Photos from the image-classification dataset "Dataset" in the GitHub repository arsalannkhann/Brain-Tumor-Detection. Its 4 classes are: glioma, meningioma, no tumor, pituitary tumor.

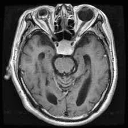
Label: pituitary tumor

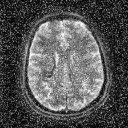
Label: no tumor

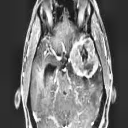
Label: meningioma

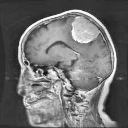
Label: meningioma

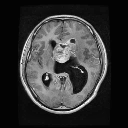
Label: glioma

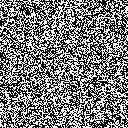
Label: no tumor
